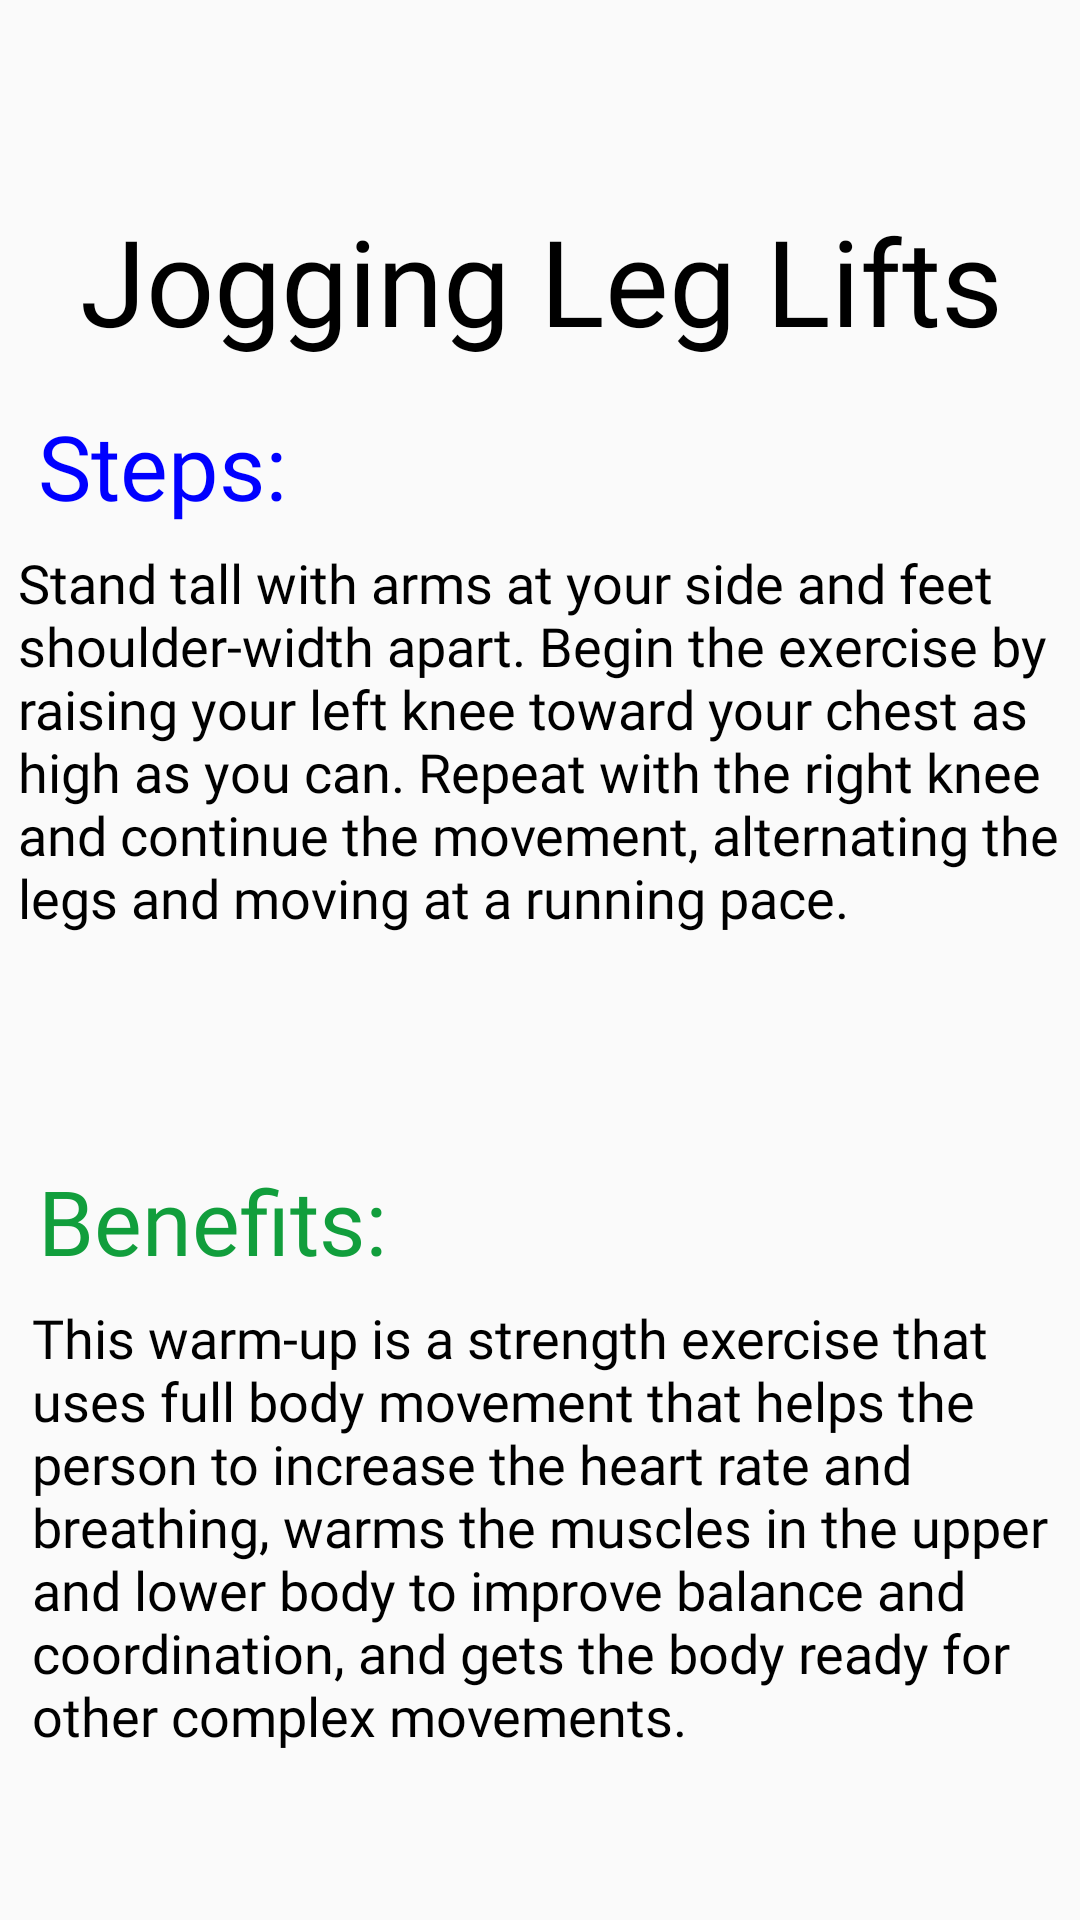

Android layout source for this screen:
<!-- AndroidManifest.xml: application theme Theme.Appcompat.Light.NoActionBar.FullScreen -->
<!-- res/layout/activity_jogging_description.xml -->
<?xml version="1.0" encoding="utf-8"?>
<androidx.constraintlayout.widget.ConstraintLayout xmlns:android="http://schemas.android.com/apk/res/android"
    xmlns:app="http://schemas.android.com/apk/res-auto"
    xmlns:tools="http://schemas.android.com/tools"
    android:layout_width="match_parent"
    android:layout_height="match_parent"
    tools:context=".JoggingDescription">

    <androidx.core.widget.NestedScrollView
        android:layout_width="match_parent"
        android:layout_height="match_parent"
        android:layout_marginBottom="8dp"
        android:fillViewport="true"
        app:layout_constraintBottom_toBottomOf="parent"
        app:layout_constraintEnd_toEndOf="parent"
        app:layout_constraintHorizontal_bias="1.0"
        app:layout_constraintStart_toStartOf="parent">

        <androidx.constraintlayout.widget.ConstraintLayout
            android:id="@+id/linearLayout4"
            android:layout_width="match_parent"
            android:layout_height="wrap_content">

    <ImageButton
        android:id="@+id/imagebackbutton3"
        android:layout_width="40dp"
        android:layout_height="40dp"
        android:background="?selectableItemBackgroundBorderless"
        android:scaleType="fitXY"
        app:layout_constraintBottom_toBottomOf="parent"
        app:layout_constraintEnd_toEndOf="parent"
        app:layout_constraintHorizontal_bias="0.067"
        app:layout_constraintStart_toStartOf="parent"
        app:layout_constraintTop_toTopOf="parent"
        app:layout_constraintVertical_bias="0.023"
        app:srcCompat="@drawable/backbuttonicon1"
        tools:ignore="MissingConstraints" />

            <TextView
                android:id="@+id/Steps1"
                android:layout_width="163dp"
                android:layout_height="47dp"
                android:fontFamily="@font/poppins_bold"
                android:text="Steps: "
                android:textColor="#0000FF"
                android:textSize="30sp"
                app:layout_constraintBottom_toBottomOf="parent"
                app:layout_constraintEnd_toEndOf="parent"
                app:layout_constraintHorizontal_bias="0.064"
                app:layout_constraintStart_toStartOf="parent"
                app:layout_constraintTop_toTopOf="parent"
                app:layout_constraintVertical_bias="0.163" />


            <TextView
                android:id="@+id/StepsDesc1"
                android:layout_width="348dp"
                android:layout_height="211dp"
                android:fontFamily="@font/poppins_bold"
                android:text="Stand tall with arms at your side and feet shoulder-width apart. Begin the exercise by raising your left knee toward your chest as high as you can. Repeat with the right knee and continue the movement, alternating the legs and moving at a running pace.
"
                android:textColor="@color/black"
                android:textSize="18sp"
                app:layout_constraintBottom_toBottomOf="parent"
                app:layout_constraintEnd_toEndOf="parent"
                app:layout_constraintStart_toStartOf="parent"
                app:layout_constraintTop_toTopOf="parent"
                app:layout_constraintVertical_bias="0.274" />

            <TextView
        android:id="@+id/textView17"
        android:layout_width="393dp"
        android:layout_height="63dp"
        android:fontFamily="@font/poppins_bold"
        android:text="Jogging Leg Lifts"
        android:textAlignment="center"
        android:textColor="@color/black"
        android:textSize="40sp"
        app:layout_constraintBottom_toBottomOf="parent"
        app:layout_constraintEnd_toEndOf="parent"
        app:layout_constraintStart_toStartOf="parent"
        app:layout_constraintTop_toTopOf="parent"
        app:layout_constraintVertical_bias="0.082" />

            <TextView
                android:id="@+id/textView18"
                android:layout_width="163dp"
                android:layout_height="47dp"
                android:fontFamily="@font/poppins_bold"
                android:text="Benefits: "
                android:textColor="@color/buttontext"
                android:textSize="30sp"
                app:layout_constraintBottom_toBottomOf="parent"
                app:layout_constraintEnd_toEndOf="parent"
                app:layout_constraintHorizontal_bias="0.064"
                app:layout_constraintStart_toStartOf="parent"
                app:layout_constraintTop_toTopOf="parent"
                app:layout_constraintVertical_bias="0.467" />

            <TextView
                android:id="@+id/textView19"
                android:layout_width="339dp"
                android:layout_height="239dp"
                android:fontFamily="@font/poppins_bold"
                android:text="This warm-up is a strength exercise that uses full body movement that helps the person to increase the heart rate and breathing, warms the muscles in the upper and lower body to improve balance and coordination, and gets the body ready for other complex movements."
                android:textColor="@color/black"
                android:textSize="18sp"
                app:layout_constraintBottom_toBottomOf="parent"
                app:layout_constraintEnd_toEndOf="parent"
                app:layout_constraintStart_toStartOf="parent"
                app:layout_constraintTop_toTopOf="parent"
                app:layout_constraintVertical_bias="0.682" />

            <TextView
                android:id="@+id/textView20"
                android:layout_width="163dp"
                android:layout_height="47dp"
                android:fontFamily="@font/poppins_bold"
                android:text="Risks: "
                android:textColor="#E51A1E"
                android:textSize="30sp"
                app:layout_constraintBottom_toBottomOf="parent"
                app:layout_constraintEnd_toEndOf="parent"
                app:layout_constraintHorizontal_bias="0.064"
                app:layout_constraintStart_toStartOf="parent"
                app:layout_constraintTop_toTopOf="parent"
                app:layout_constraintVertical_bias="0.813" />

            <TextView
                android:id="@+id/textView21"
                android:layout_width="336dp"
                android:layout_height="147dp"
                android:layout_marginTop="728dp"
                android:fontFamily="@font/poppins_bold"
                android:text="If the person has any existing pain in the ankles, knees, or hips, do not put too much stress or effort into performing the exercise to prevent strain and injury."
                android:textColor="@color/black"
                android:textSize="18sp"
                app:layout_constraintEnd_toEndOf="parent"
                app:layout_constraintHorizontal_bias="0.493"
                app:layout_constraintStart_toStartOf="parent"
                app:layout_constraintTop_toTopOf="parent" />

        </androidx.constraintlayout.widget.ConstraintLayout>
    </androidx.core.widget.NestedScrollView>


</androidx.constraintlayout.widget.ConstraintLayout>
<!-- resources referenced by this layout -->
<resources>
  <color name="black">#FF000000</color>
  <color name="buttontext">#119e3c</color>
  
      //indicator color
  <style name="Theme.Appcompat.Light.NoActionBar.FullScreen" parent="@style/Theme.AppCompat.Light.NoActionBar">
          <item name="android:windowNoTitle">true</item>
          <item name="android:windowActionBar">false</item>
          <item name="android:windowFullscreen">true</item>
          <item name="android:windowContentOverlay">@null</item>
      </style>
</resources>
